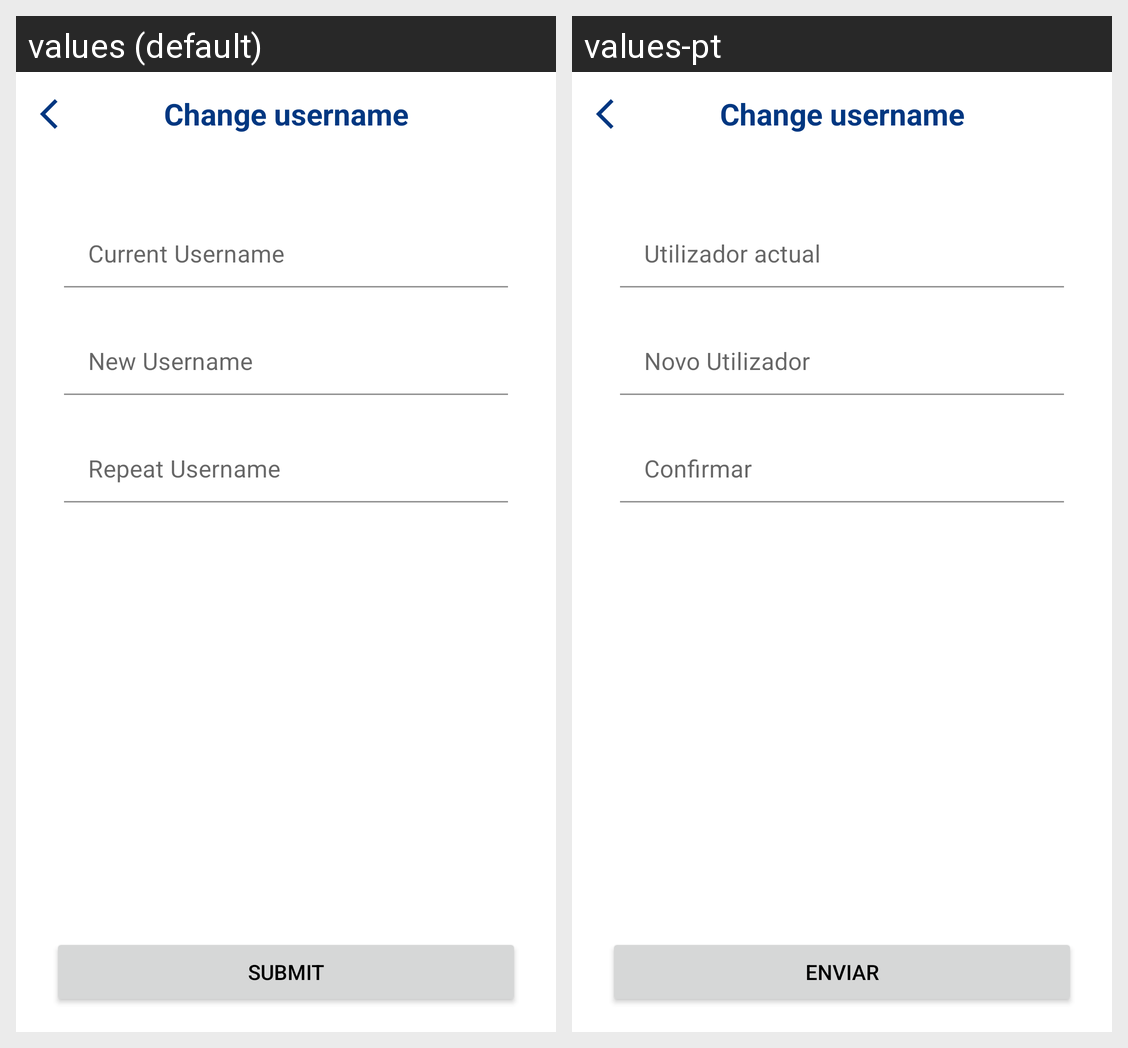

Translations of the strings shown on this Android screen, per locale in the grid:
Android screen res/layout/fragment_change_username.xml rendered under 2 locales, left to right: values (default), values-pt. Device: Nexus 5 (rendered at 1080×1920; each locale shown at half size, 540×960, under a caption strip naming it); theme Theme.MobileBanking.NoActionBar.
Strings drawn on this screen, with the default value and each locale's value (text and hints the layout hard-codes, and strings that could not be matched under every locale, appear in the picture but are not listed):

title_change_username
  values: Change username
  values-pt: Change username

settings_change_username_placeholder_currentUsername
  values: Current Username
  values-pt: Utilizador actual

settings_change_username_placeholder_newUsername
  values: New Username
  values-pt: Novo Utilizador

settings_change_username_placeholder_repeatUsername
  values: Repeat Username
  values-pt: Confirmar

common_button_submit
  values: Submit
  values-pt: Enviar
